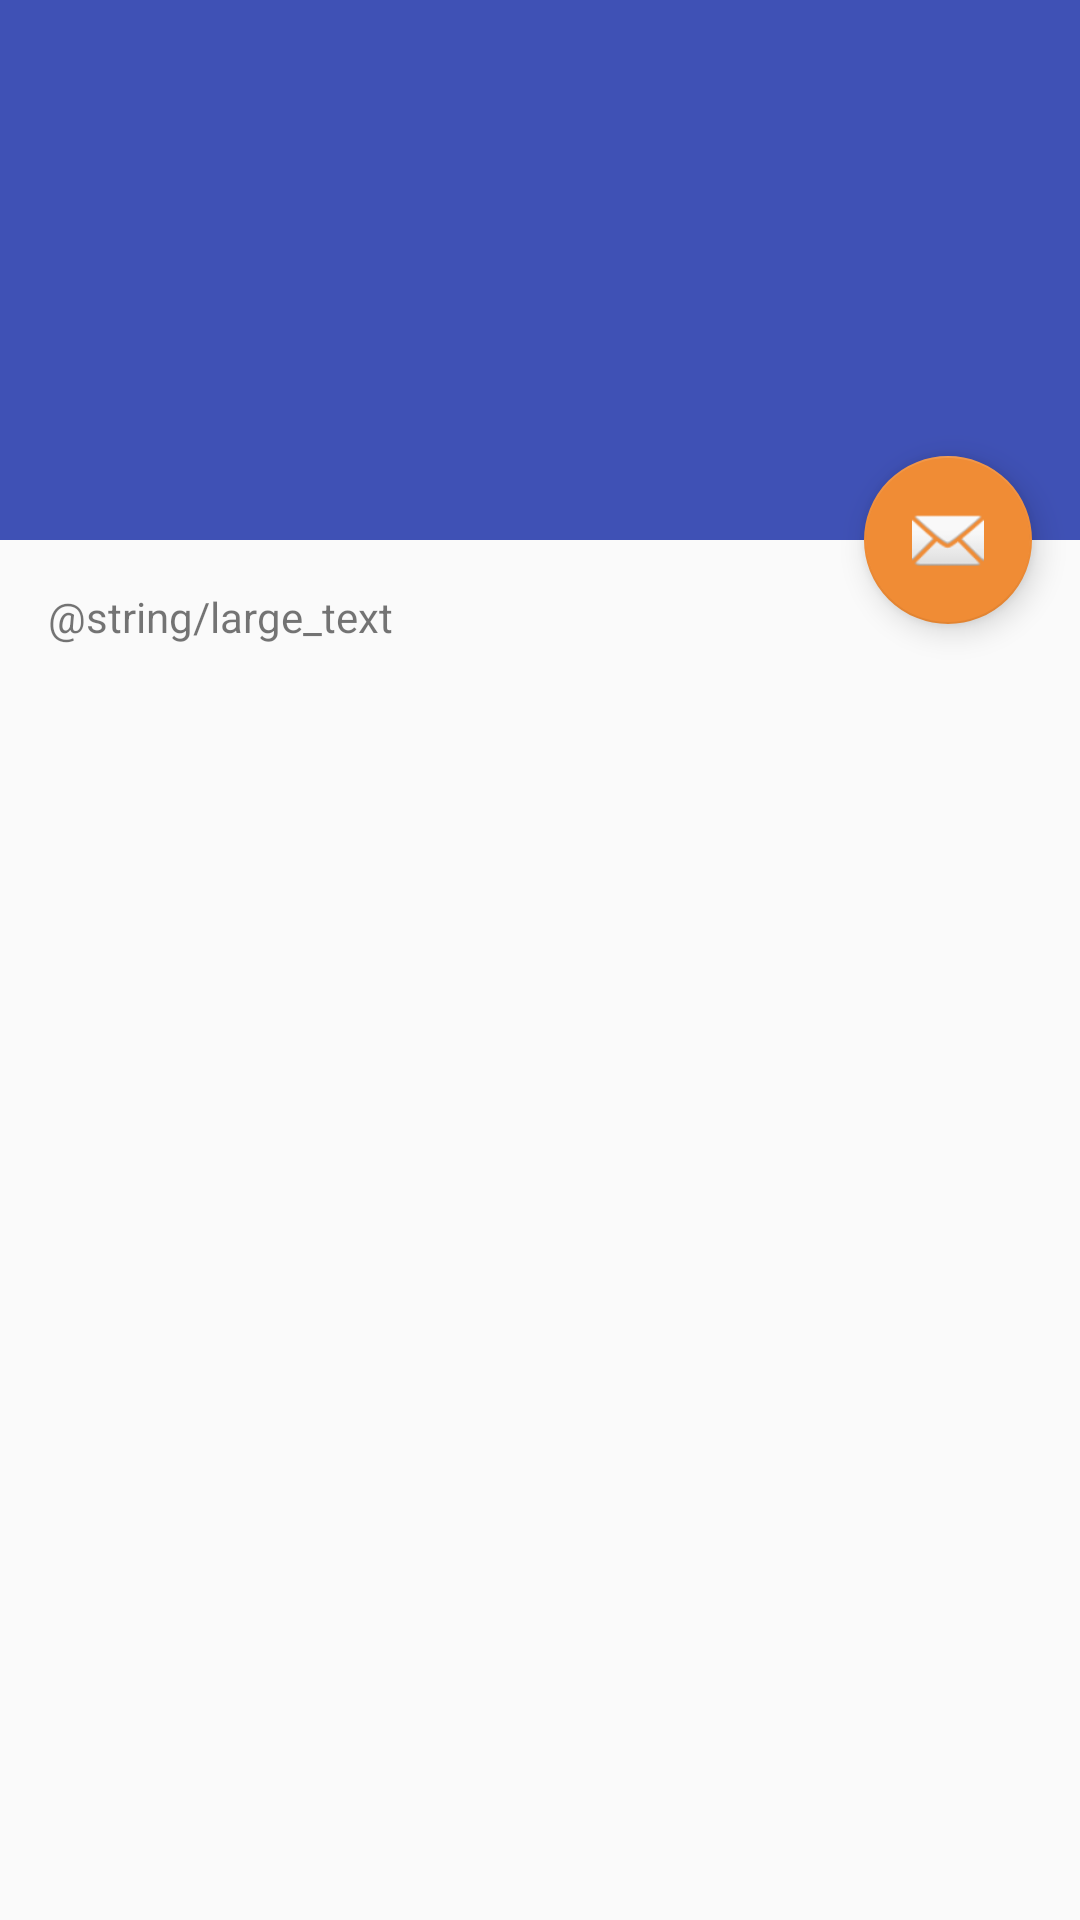

Produce the Android XML layout that renders to this screen, including the resource entries it uses.
<!-- AndroidManifest.xml: application theme AppTheme -->
<!-- res/layout/activity_movie_details.xml -->
<?xml version="1.0" encoding="utf-8"?>
<android.support.design.widget.CoordinatorLayout xmlns:android="http://schemas.android.com/apk/res/android"
    xmlns:app="http://schemas.android.com/apk/res-auto"
    xmlns:tools="http://schemas.android.com/tools"
    android:layout_width="match_parent"
    android:layout_height="match_parent"
    android:fitsSystemWindows="true"
    tools:context="no.skytte.popularmovies.MovieDetailsActivity">

    <android.support.design.widget.AppBarLayout
        android:id="@+id/app_bar"
        android:layout_width="match_parent"
        android:layout_height="@dimen/app_bar_height"
        android:fitsSystemWindows="true"
        android:theme="@style/AppTheme.AppBarOverlay">

        <android.support.design.widget.CollapsingToolbarLayout
            android:id="@+id/toolbar_layout"
            android:layout_width="match_parent"
            android:layout_height="match_parent"
            android:fitsSystemWindows="true"
            app:contentScrim="?attr/colorPrimary"
            app:layout_scrollFlags="scroll|exitUntilCollapsed">

            <android.support.v7.widget.Toolbar
                android:id="@+id/toolbar"
                android:layout_width="match_parent"
                android:layout_height="?attr/actionBarSize"
                app:layout_collapseMode="pin"
                app:popupTheme="@style/AppTheme.PopupOverlay" />

        </android.support.design.widget.CollapsingToolbarLayout>
    </android.support.design.widget.AppBarLayout>

    <include layout="@layout/content_movie_details" />

    <android.support.design.widget.FloatingActionButton
        android:id="@+id/fab"
        android:layout_width="wrap_content"
        android:layout_height="wrap_content"
        android:layout_margin="@dimen/fab_margin"
        android:src="@android:drawable/ic_dialog_email"
        app:layout_anchor="@id/app_bar"
        app:layout_anchorGravity="bottom|end" />

</android.support.design.widget.CoordinatorLayout>
<!-- res/layout/content_movie_details.xml (included above) -->
<?xml version="1.0" encoding="utf-8"?>
<android.support.v4.widget.NestedScrollView xmlns:android="http://schemas.android.com/apk/res/android"
    xmlns:app="http://schemas.android.com/apk/res-auto"
    xmlns:tools="http://schemas.android.com/tools"
    android:layout_width="match_parent"
    android:layout_height="match_parent"
    app:layout_behavior="@string/appbar_scrolling_view_behavior"
    tools:context="no.skytte.popularmovies.MovieDetailsActivity"
    tools:showIn="@layout/activity_movie_details">

    <TextView
        android:layout_width="wrap_content"
        android:layout_height="wrap_content"
        android:layout_margin="@dimen/text_margin"
        android:text="@string/large_text" />

</android.support.v4.widget.NestedScrollView>
<!-- resources referenced by this layout -->
<resources>
  <dimen name="app_bar_height">180dp</dimen>
  <dimen name="fab_margin">16dp</dimen>
  <dimen name="text_margin">16dp</dimen>
  <style name="AppTheme.AppBarOverlay" parent="ThemeOverlay.AppCompat.Dark.ActionBar" />
  <style name="AppTheme.PopupOverlay" parent="ThemeOverlay.AppCompat.Light" />
  <style name="AppTheme" parent="Theme.AppCompat.Light.DarkActionBar">
          
          <item name="colorPrimary">@color/colorPrimary</item>
          <item name="colorPrimaryDark">@color/colorPrimaryDark</item>
          <item name="colorAccent">@color/colorAccent</item>
      </style>
  <color name="colorPrimary">#3F51B5</color>
  <color name="colorPrimaryDark">#303F9F</color>
  <color name="colorAccent">#F08C35</color>
</resources>
